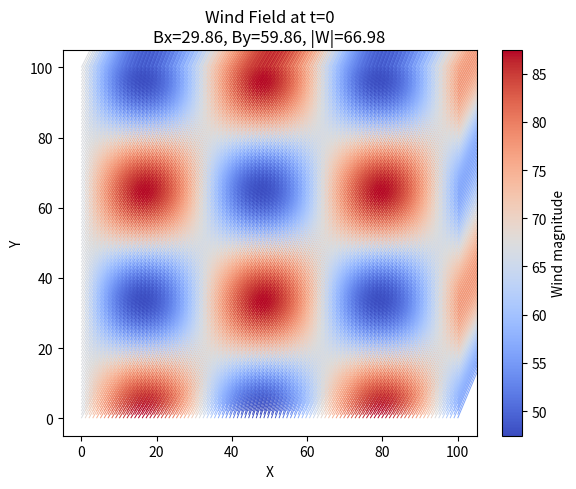
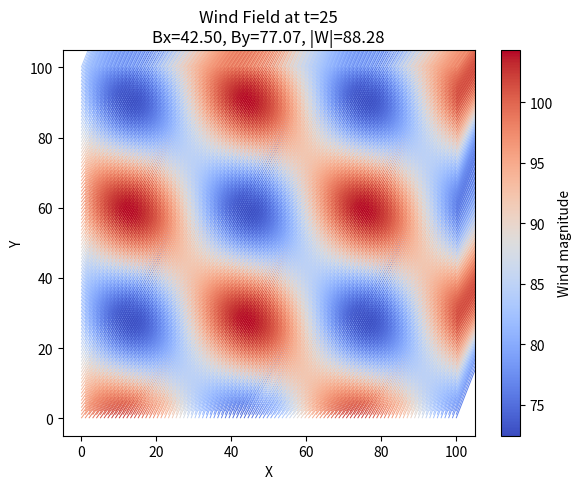
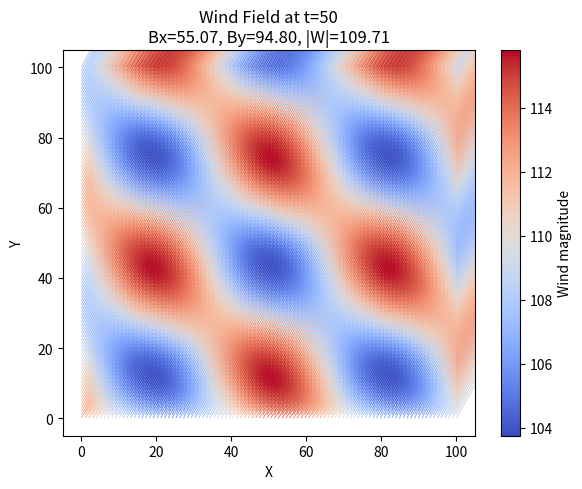
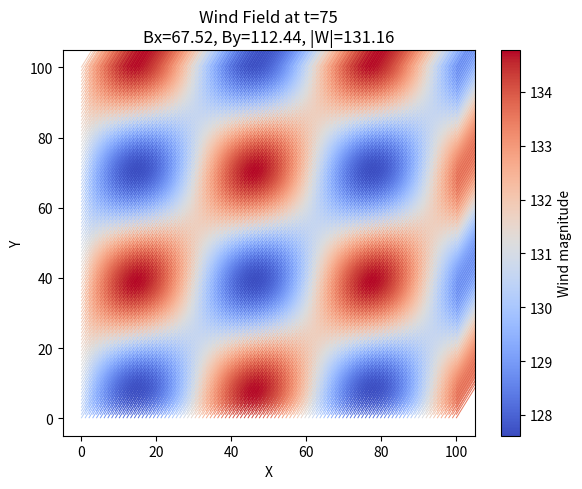
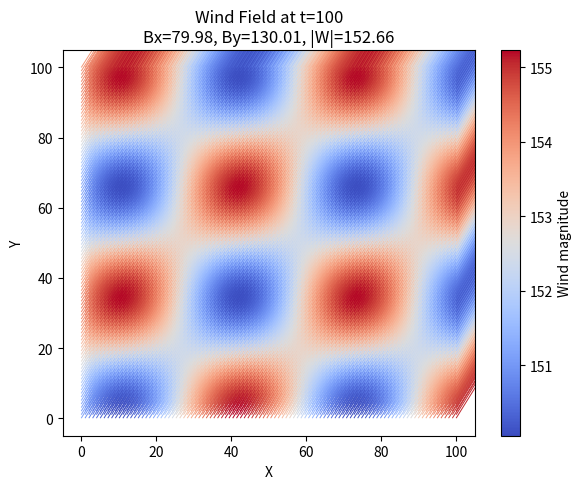

The matplotlib source for these figures, in order:
import numpy as np
import matplotlib.pyplot as plt
from PIL import Image
import os

# Parametry
size = 100
timesteps = [0, 25, 50, 75, 100]   # momenty w czasie
os.makedirs("wind_maps", exist_ok=True)

def wind_field(x, y, t):
    """Model pola wiatru zmienny w czasie."""
    # bazowy kierunek SW -> NE
    bx_base = 30 + 0.5 * t
    by_base = 60 + 0.7 * t

    # lokalne zaburzenia
    noise_x = 10 * np.sin(0.1 * x + 0.05 * t) * np.cos(0.1 * y)
    noise_y = 10 * np.cos(0.1 * y + 0.03 * t) * np.sin(0.1 * x)

    # wczesna faza: burzowe porywy
    if t < 30:
        bx = bx_base + noise_x * 1.5
        by = by_base + noise_y * 1.5
    # środkowa: stabilizacja
    elif t < 70:
        bx = bx_base + noise_x * 0.8
        by = by_base + noise_y * 0.6
    # późna: silny, ustalony wiatr
    else:
        bx = bx_base + noise_x * 0.3
        by = by_base + noise_y * 0.3
    return bx, by

# Siatka
x = np.linspace(0, 100, size)
y = np.linspace(0, 100, size)
X, Y = np.meshgrid(x, y)

for t in timesteps:
    Bx, By = wind_field(X, Y, t)
    magnitude = np.sqrt(Bx**2 + By**2)

    # Skala szarości do BMP
    norm = ((magnitude - magnitude.min()) / (magnitude.max() - magnitude.min()) * 255).astype(np.uint8)
    Image.fromarray(norm, mode='L').save(f"wind_maps/wildfire_wind_t{t:03}.bmp")

    # Wizualizacja
    plt.figure(figsize=(6, 5))
    plt.quiver(X, Y, Bx, By, magnitude, cmap="coolwarm", scale=400)
    plt.colorbar(label="Wind magnitude")
    plt.title(f"Wind Field at t={t}\nBx={Bx.mean():.2f}, By={By.mean():.2f}, |W|={magnitude.mean():.2f}")
    plt.xlabel("X")
    plt.ylabel("Y")
    plt.tight_layout()
    plt.savefig(f"wind_maps/wind_field_t{t:03}.png", dpi=200)
    plt.close()

print("✅ Wygenerowano mapy wiatru i wizualizacje w folderze 'wind_maps/'")
